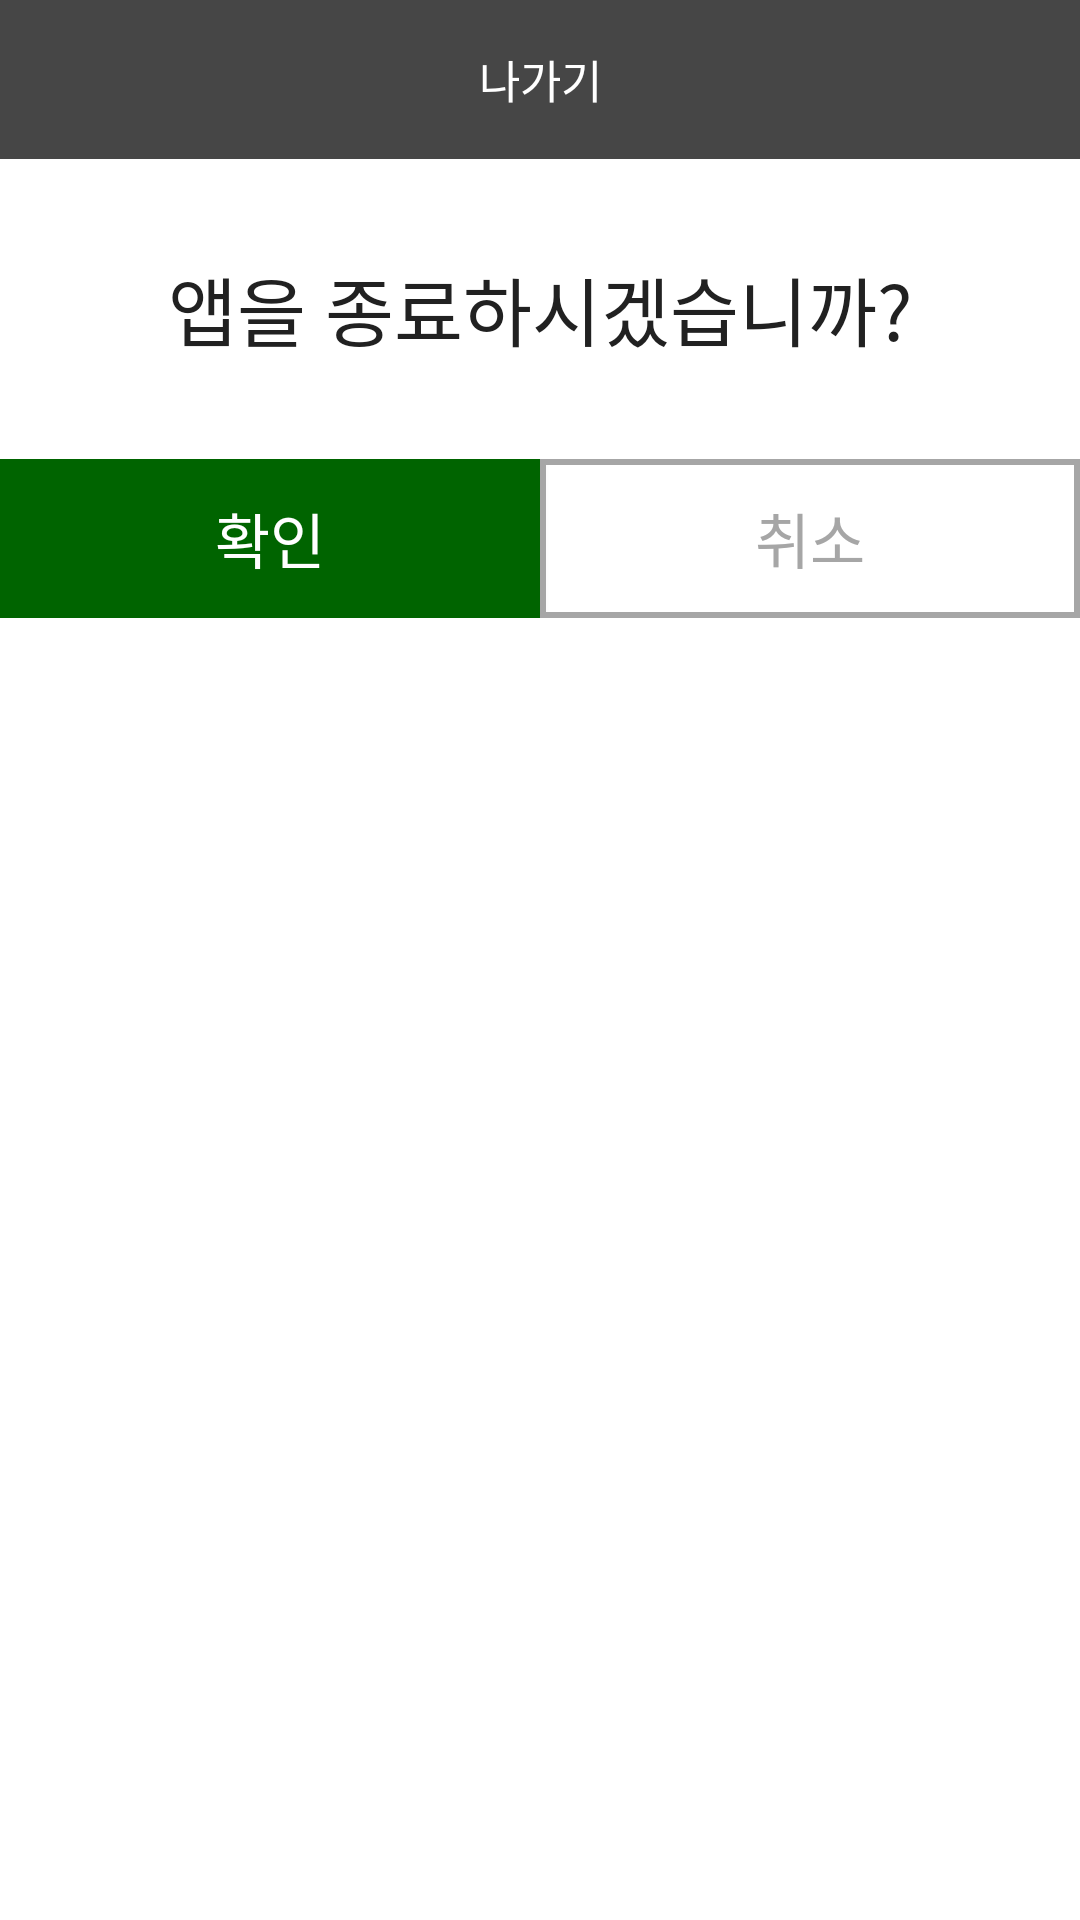

Here is an Android app screen rendered from its layout file. Give the layout XML and the strings, colors and styles it references.
<!-- AndroidManifest.xml: activity theme DialogTheme -->
<!-- res/layout/activity_popup_exit.xml -->
<?xml version="1.0" encoding="utf-8"?>
<LinearLayout xmlns:android="http://schemas.android.com/apk/res/android"
    xmlns:tools="http://schemas.android.com/tools"
    android:layout_width="match_parent"
    android:layout_height="match_parent"
    android:orientation="vertical"
    tools:context="Activity.PopupActivity.PopupInformationActivity">
    <LinearLayout
        android:orientation="horizontal"
        android:layout_width="match_parent"
        android:layout_height="wrap_content">

        <TextView
            android:id="@+id/popup_Exit_Title"
            android:layout_width="match_parent"
            android:layout_height="53dp"
            android:background="@drawable/textview_style2"
            android:gravity="center"
            android:text="나가기"
            android:textColor="#ffffff"
            android:textSize="15sp"></TextView>
    </LinearLayout>

    <LinearLayout
        android:layout_width="match_parent"
        android:layout_height="100dp"
        android:orientation="horizontal"
        android:gravity="center">

        <TextView
            android:layout_width="match_parent"
            android:layout_height="match_parent"
            android:gravity="center"
            android:text="앱을 종료하시겠습니까?"
            android:textSize="25sp"></TextView>
    </LinearLayout>

    <LinearLayout
        android:orientation="horizontal"
        android:gravity="center"
        android:layout_width="match_parent"
        android:layout_height="wrap_content"
        android:weightSum="2">

        <androidx.appcompat.widget.AppCompatButton
            android:id="@+id/exit_btn"
            android:layout_width="match_parent"
            android:layout_height="53dp"
            android:layout_weight="1"
            android:background="@drawable/button_style4"
            android:gravity="center"
            android:text="확인"
            android:textColor="@color/MyNuWhite"
            android:textSize="20sp"></androidx.appcompat.widget.AppCompatButton>

        <androidx.appcompat.widget.AppCompatButton
            android:id="@+id/cancle_Exit_btn"
            android:layout_width="match_parent"
            android:layout_height="53dp"
            android:layout_weight="1"
            android:background="@drawable/button_style3"
            android:gravity="center"
            android:text="취소"
            android:textColor="@color/MyNuMediumGray"
            android:textSize="20sp"></androidx.appcompat.widget.AppCompatButton>
    </LinearLayout>
</LinearLayout>
<!-- resources referenced by this layout -->
<resources>
  <color name="MyNuMediumGray">#A6A6A6</color>
  <color name="MyNuWhite">#FFFFFFFF</color>
  <!-- drawable button_style3 (drawable) -->
  <?xml version="1.0" encoding="utf-8"?>
  <shape xmlns:android="http://schemas.android.com/apk/res/android" android:shape="rectangle" >
      <solid android:color="@null" />
  
      <stroke android:width="2dp" android:color="@color/MyNuMediumGray" />
  </shape>
  <!-- drawable button_style4 (drawable) -->
  <?xml version="1.0" encoding="utf-8"?>
  <shape xmlns:android="http://schemas.android.com/apk/res/android" android:shape="rectangle" >
      <solid android:color="#006400" />
  </shape>
  <!-- drawable textview_style2 (drawable) -->
  <?xml version="1.0" encoding="utf-8"?>
  <selector xmlns:android="http://schemas.android.com/apk/res/android">
  <item>
      <shape>
          <solid android:color="@color/MyNuGray"></solid>
      </shape>
  </item>
  </selector>
  <style name="DialogTheme" parent="Theme.MaterialComponents.Light.Dialog">
          <item name="colorPrimary">@color/MyNuMediumGray</item>
          <item name="colorPrimaryDark">@color/MyNuMediumGray</item>
          <item name="android:windowBackground">@color/MyNuWhite </item>
          <item name="android:textColor">@color/MyNuBlack</item>
          <item name="android:textColorPrimary">@color/MyNuBlack</item>
          <item name="android:textColorHint">@color/MyNuMediumGray</item>
          <item name="windowActionBar">false</item>
          <item name="windowNoTitle">true</item>
      </style>
  <color name="MyNuGray">#464646</color>
  <color name="MyNuBlack">#212121</color>
</resources>
